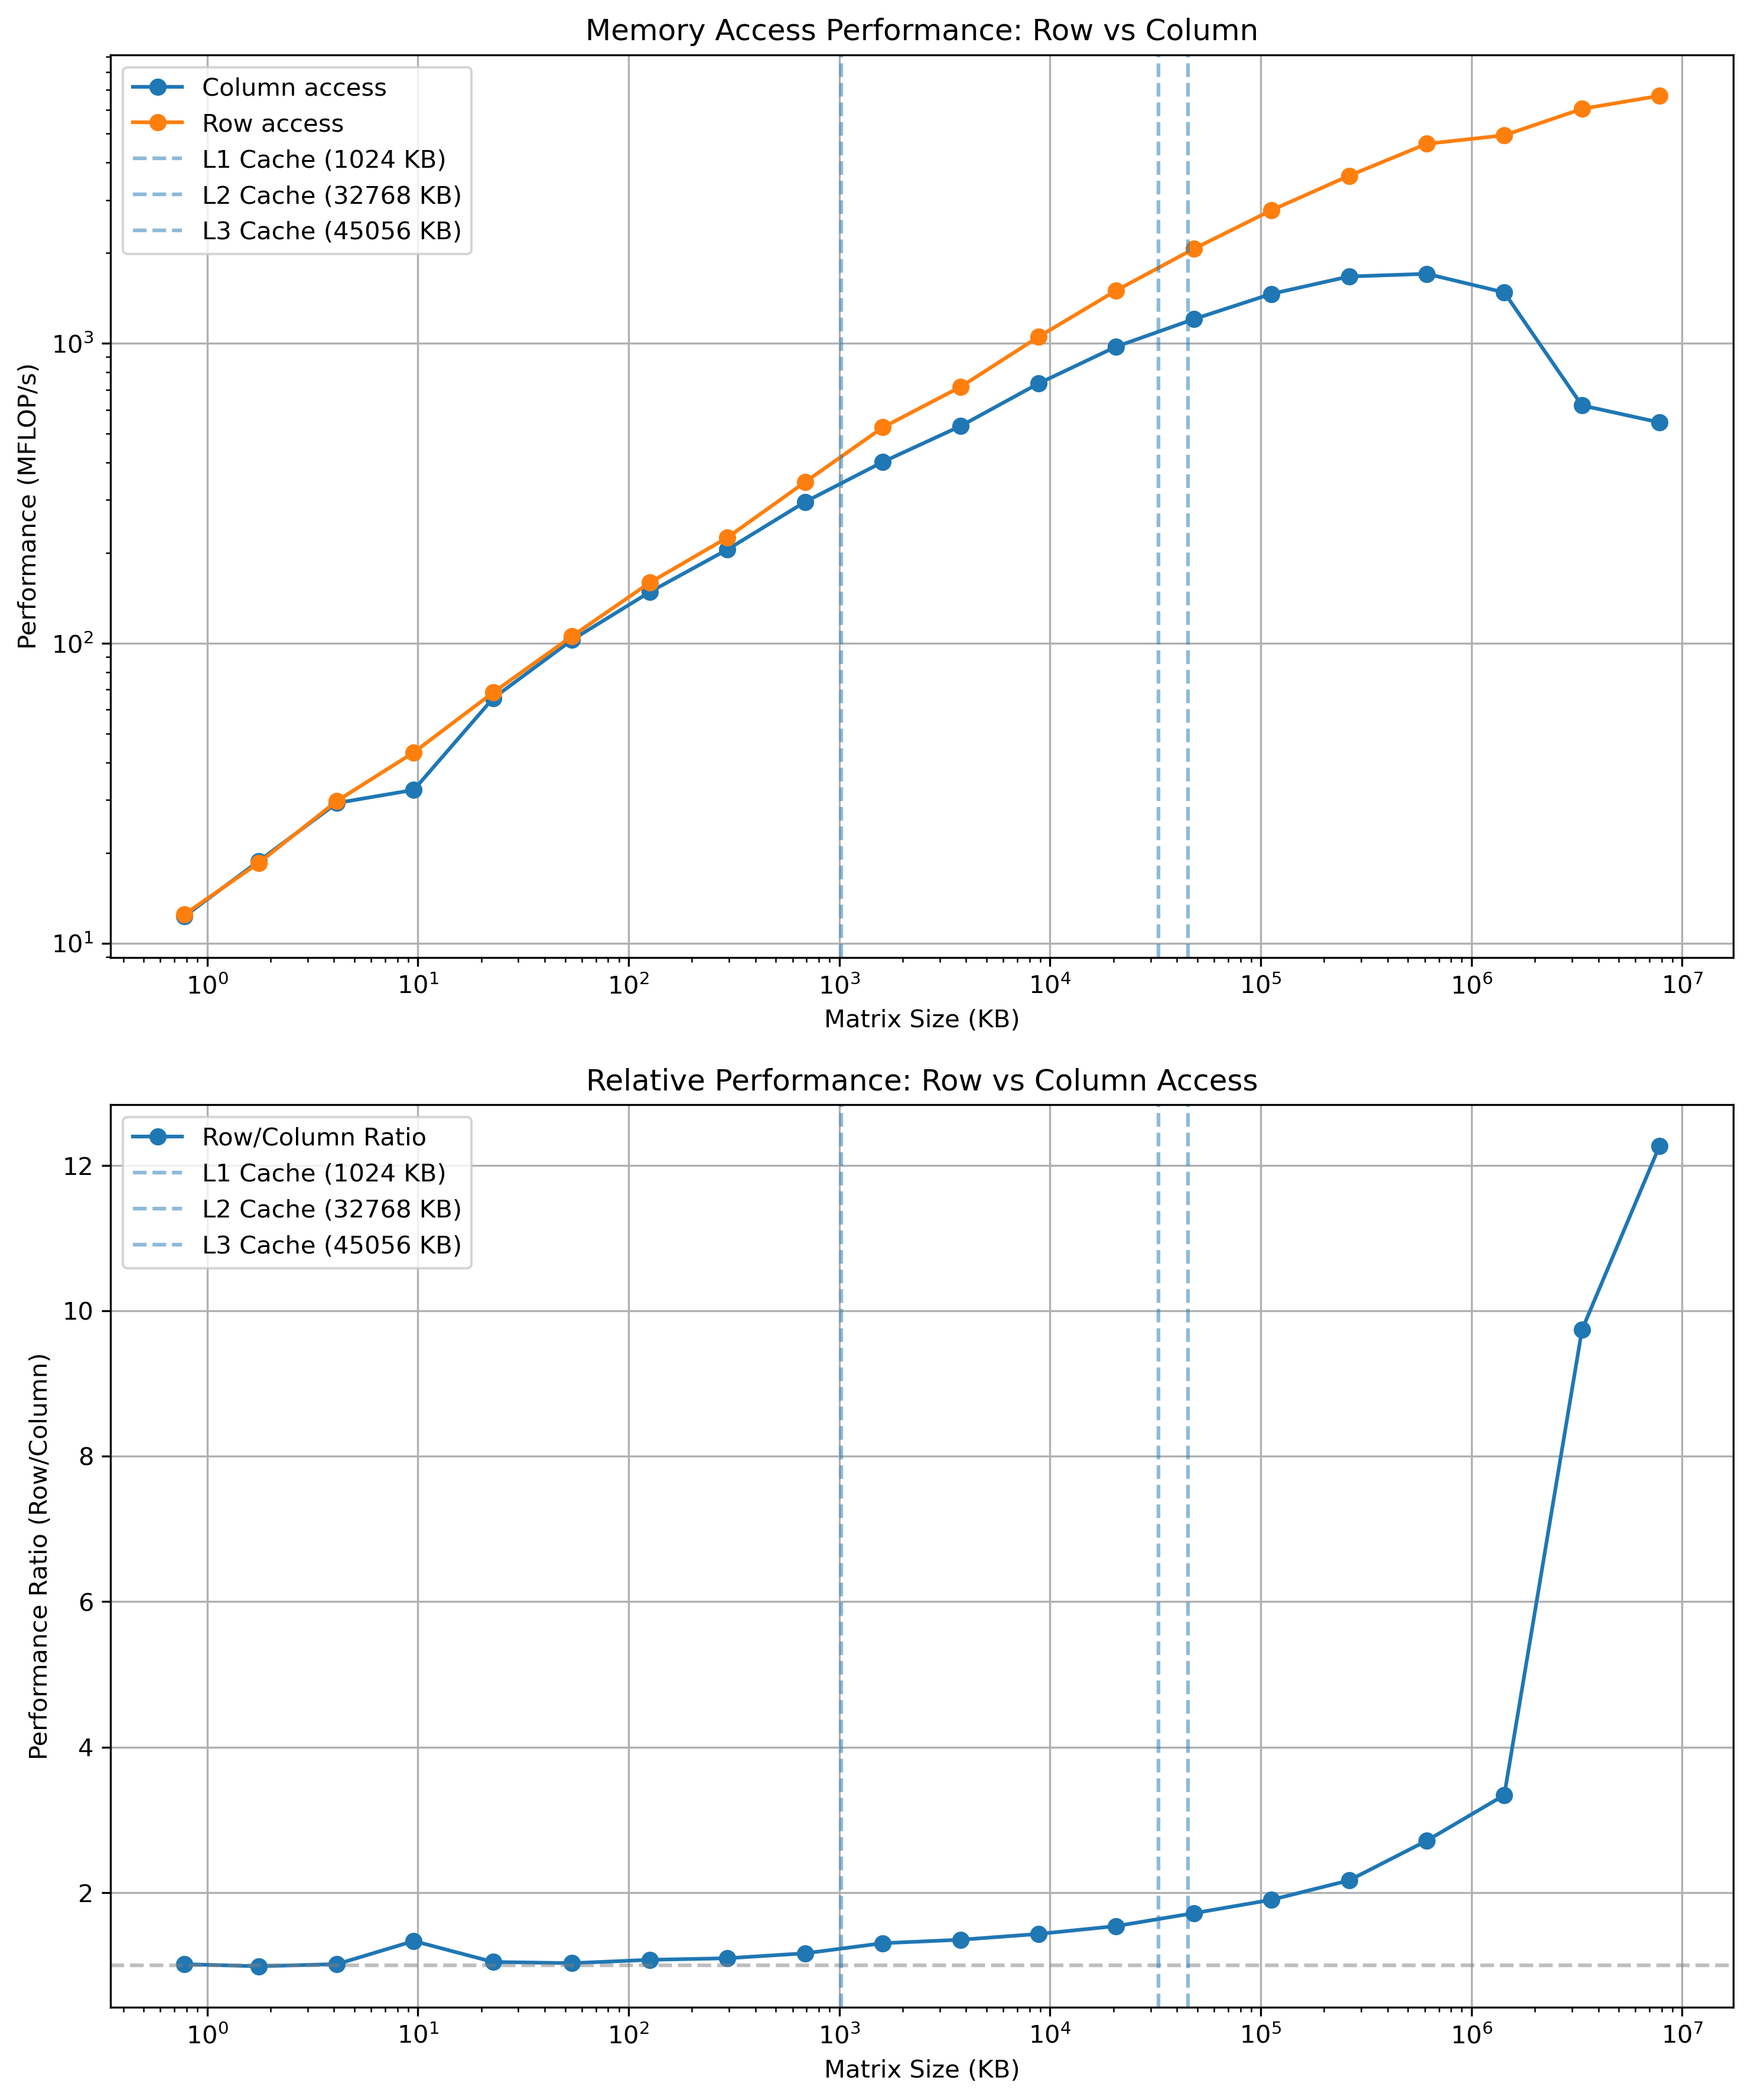

Write the Python code that produced this figure.
import numpy as np
from time import perf_counter
import matplotlib.pyplot as plt

# Generate matrix sizes
SIZES = np.logspace(1, 4.5, num=20)
column_mflops = []
row_mflops = []
matrix_sizes_kb = []

for SIZE in SIZES:
    SIZE = int(SIZE)
    mat = np.random.rand(SIZE, SIZE)
    
    # Calculate matrix size in KB (8 bytes per double) since np.random.rand outputs float64
    matrix_size_kb = (SIZE * SIZE * 8) / 1024
    matrix_sizes_kb.append(matrix_size_kb)
    
    # Measure column access
    column_start = perf_counter()
    for _ in range(1000):
        double_column = 2 * mat[:, 0]
    column_end = perf_counter()
    
    # Measure row access
    row_start = perf_counter()
    for _ in range(1000):
        double_row = 2 * mat[0, :]
    row_end = perf_counter()
    
    # Calculate MFLOP/s (2 operations per element: multiply and assign)
    column_time = column_end - column_start
    row_time = row_end - row_start
    
    column_mflops.append((SIZE * 1000 * 2) / (column_time * 1e6))
    row_mflops.append((SIZE * 1000 * 2) / (row_time * 1e6))
    
    print(f"Size: {SIZE:>5d}, Matrix: {matrix_size_kb:>8.2f} KB, "
          f"Column MFLOP/s: {column_mflops[-1]:>8.2f}, "
          f"Row MFLOP/s: {row_mflops[-1]:>8.2f}")

# Create figure with two subplots
fig, (ax1, ax2) = plt.subplots(2, 1, figsize=(10, 12))

# Plot 1: Raw performance
ax1.loglog(matrix_sizes_kb, column_mflops, 'o-', label='Column access')
ax1.loglog(matrix_sizes_kb, row_mflops, 'o-', label='Row access')

# Add CPU cache size indicators (XeonGold6226R)
cache_sizes = {
    'L1': 1024,    # 1 MiB per instance
    'L2': 32768,   # 32 MiB per instance
    'L3': 45056    # 44 MiB shared
}

for cache, size in cache_sizes.items():
    ax1.axvline(x=size, linestyle='--', alpha=0.5, 
                label=f'{cache} Cache ({size} KB)')

ax1.set_xlabel('Matrix Size (KB)')
ax1.set_ylabel('Performance (MFLOP/s)')
ax1.set_title('Memory Access Performance: Row vs Column')
ax1.grid(True)
ax1.legend()

# Plot 2: Performance ratio
ratio = np.array(row_mflops) / np.array(column_mflops)
ax2.semilogx(matrix_sizes_kb, ratio, 'o-', label='Row/Column Ratio')
ax2.axhline(y=1, linestyle='--', color='gray', alpha=0.5)

for cache, size in cache_sizes.items():
    ax2.axvline(x=size, linestyle='--', alpha=0.5, 
                label=f'{cache} Cache ({size} KB)')

ax2.set_xlabel('Matrix Size (KB)')
ax2.set_ylabel('Performance Ratio (Row/Column)')
ax2.set_title('Relative Performance: Row vs Column Access')
ax2.grid(True)
ax2.legend()

plt.tight_layout()
plt.savefig('q1_4.png', dpi=300, bbox_inches='tight')
plt.close()